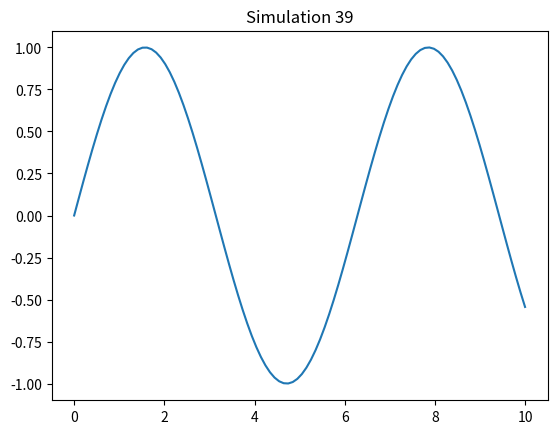

The script that saved this image:
import numpy as np
import matplotlib.pyplot as plt

def sim_39():
    x = np.linspace(0, 10, 100)
    y = np.sin(x)
    plt.plot(x, y)
    plt.title('Simulation 39')
    plt.show()

if __name__ == '__main__':
    sim_39()
